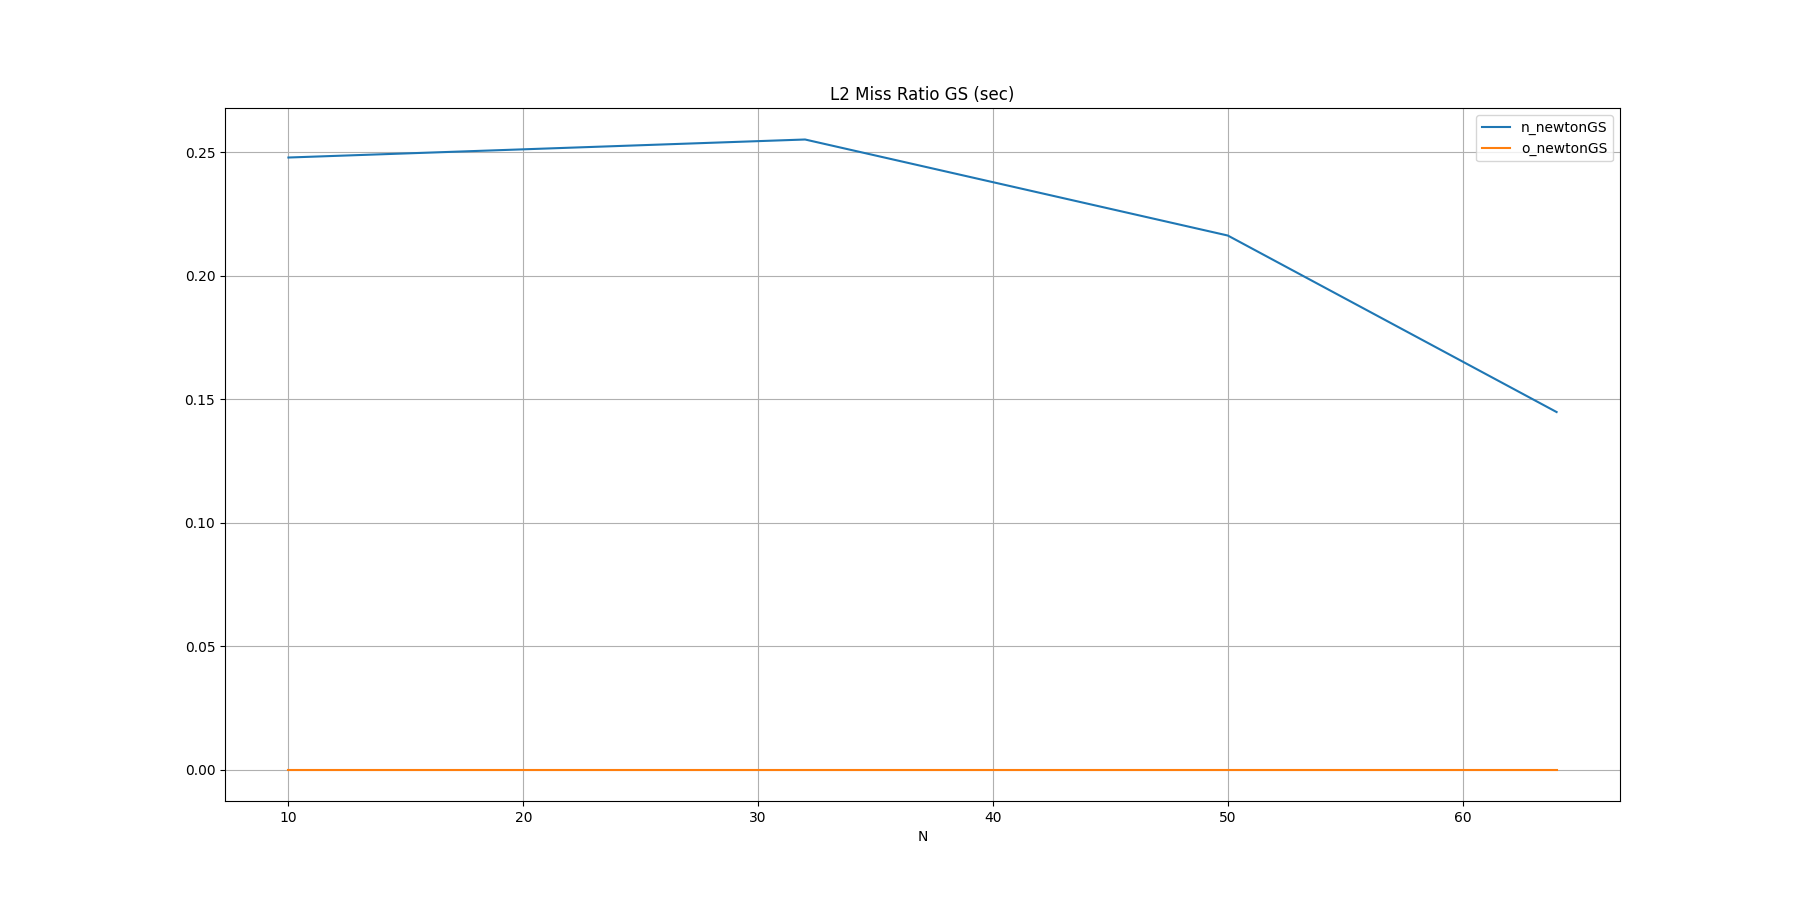

Data behind this chart, as committed beside it:
N, n_newtonGS, o_newtonGS
10, 0.2479, 
32, 0.2552, 
50, 0.2163, 
64, 0.1448, 
